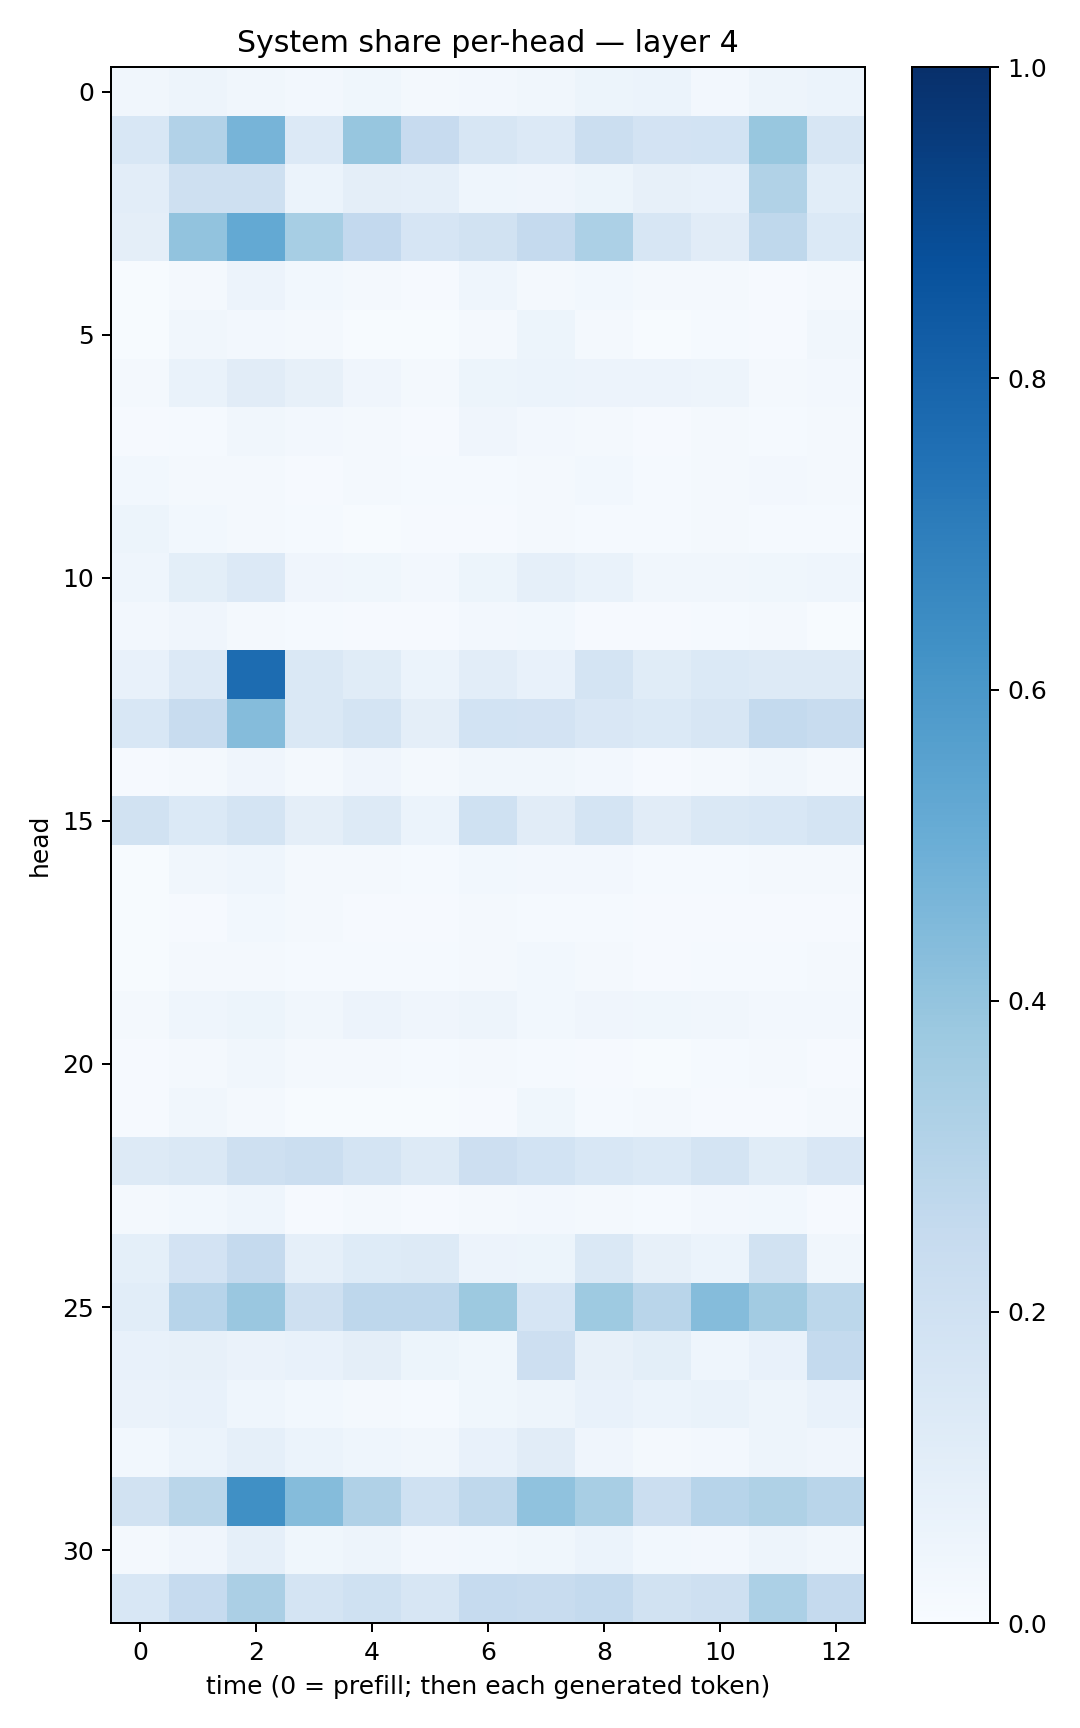

The data file committed next to this chart (first rows):
0.034276225, 0.04687582, 0.033379182, 0.025191111, 0.03534092, 0.018301716, 0.02363524, 0.03226525, 0.051621646, 0.060281258, 0.027114164, 0.049907938, 0.059524667
0.1544, 0.3097, 0.469, 0.1363, 0.3944, 0.2449, 0.1585, 0.1351, 0.2264, 0.1813, 0.1866, 0.3898, 0.1597
0.1039, 0.2086, 0.2087, 0.05922, 0.09381, 0.08646, 0.04639, 0.04217, 0.05325, 0.08157, 0.07265, 0.3127, 0.1062
0.09379, 0.4054, 0.5205, 0.3445, 0.2597, 0.167, 0.1891, 0.252, 0.3309, 0.1565, 0.1113, 0.2705, 0.1398
0.003965, 0.02185, 0.05731, 0.02834, 0.01723, 0.01136, 0.04486, 0.02086, 0.02869, 0.01917, 0.01692, 0.009358, 0.01941
0.004702, 0.03164, 0.02613, 0.01789, 0.004422, 0.006015, 0.0201, 0.051, 0.02224, 0.00671, 0.01176, 0.008595, 0.03384
0.01709, 0.06997, 0.1113, 0.07958, 0.04118, 0.02246, 0.05272, 0.06075, 0.05492, 0.05702, 0.05008, 0.01889, 0.02722
0.01095, 0.01362, 0.03292, 0.02574, 0.01688, 0.008389, 0.04139, 0.02406, 0.02012, 0.01091, 0.01716, 0.01307, 0.01564
0.031, 0.02312, 0.0172, 0.008017, 0.01594, 0.01388, 0.01546, 0.02013, 0.02834, 0.01416, 0.02268, 0.02722, 0.02322
0.05235, 0.03084, 0.01838, 0.01238, 0.00672, 0.009059, 0.009972, 0.01988, 0.01328, 0.01297, 0.01667, 0.01191, 0.01278
0.04323, 0.09905, 0.1343, 0.04293, 0.03522, 0.02419, 0.05221, 0.08886, 0.06653, 0.03153, 0.03364, 0.03898, 0.04376
0.02431, 0.04183, 0.01929, 0.01493, 0.008015, 0.01069, 0.02472, 0.02769, 0.009244, 0.01046, 0.01201, 0.01839, 0.006115
0.07461, 0.1332, 0.7688, 0.1416, 0.1141, 0.05899, 0.1032, 0.07572, 0.1766, 0.1168, 0.1378, 0.1272, 0.1278
0.1532, 0.2349, 0.4356, 0.146, 0.1755, 0.0942, 0.1841, 0.1834, 0.1523, 0.1381, 0.1615, 0.2549, 0.2366
0.01107, 0.02321, 0.04265, 0.0197, 0.04194, 0.01785, 0.03216, 0.03483, 0.02366, 0.01058, 0.02047, 0.03268, 0.01719
0.1893, 0.1376, 0.1736, 0.09655, 0.1326, 0.06162, 0.2002, 0.1108, 0.1752, 0.1114, 0.1454, 0.1556, 0.1765
0.006885, 0.03418, 0.04449, 0.0158, 0.01713, 0.01465, 0.03121, 0.02549, 0.02678, 0.01382, 0.0131, 0.01972, 0.02309
0.004106, 0.01156, 0.02866, 0.0174, 0.01169, 0.009192, 0.0233, 0.01489, 0.01321, 0.008585, 0.01018, 0.01001, 0.009709
0.007185, 0.01974, 0.02248, 0.01454, 0.01181, 0.01196, 0.02302, 0.02879, 0.02035, 0.01049, 0.01205, 0.01535, 0.02279
0.02029, 0.04538, 0.05087, 0.03323, 0.05477, 0.0404, 0.04835, 0.03056, 0.04184, 0.03742, 0.03359, 0.02639, 0.02575
0.008395, 0.01964, 0.03351, 0.01795, 0.02289, 0.013, 0.01914, 0.01501, 0.009574, 0.00627, 0.0131, 0.01879, 0.01094
0.0103, 0.03298, 0.01576, 0.005889, 0.005891, 0.006402, 0.008645, 0.03706, 0.01519, 0.01635, 0.008834, 0.01133, 0.01747
0.1288, 0.1436, 0.2102, 0.22, 0.1784, 0.1324, 0.214, 0.186, 0.1529, 0.1397, 0.1735, 0.1158, 0.1485
0.01617, 0.02873, 0.04642, 0.008006, 0.01584, 0.008501, 0.01862, 0.02405, 0.01881, 0.01481, 0.02386, 0.02808, 0.009862
0.09055, 0.1801, 0.2516, 0.08611, 0.1247, 0.1308, 0.05696, 0.05144, 0.1444, 0.0818, 0.0621, 0.1914, 0.03324
0.1063, 0.2955, 0.3831, 0.2101, 0.2742, 0.2754, 0.3765, 0.1646, 0.3726, 0.2911, 0.4373, 0.362, 0.2788
0.07487, 0.08171, 0.06529, 0.0769, 0.09522, 0.0531, 0.03731, 0.2129, 0.07871, 0.09992, 0.04404, 0.07126, 0.2547
0.06607, 0.07525, 0.04591, 0.02753, 0.02055, 0.01249, 0.03746, 0.04714, 0.07315, 0.06125, 0.06924, 0.04797, 0.07268
0.02908, 0.06014, 0.08605, 0.06164, 0.04495, 0.03183, 0.07237, 0.1119, 0.04248, 0.02123, 0.025, 0.04761, 0.0424
0.1877, 0.2853, 0.6302, 0.435, 0.3195, 0.2031, 0.2721, 0.4072, 0.3433, 0.2253, 0.2933, 0.3216, 0.2907
0.01666, 0.04071, 0.08614, 0.03844, 0.04985, 0.02542, 0.02887, 0.03855, 0.05936, 0.02878, 0.02507, 0.04817, 0.03379
0.1551, 0.2463, 0.3338, 0.1788, 0.201, 0.16, 0.2472, 0.2406, 0.2551, 0.1883, 0.2063, 0.3319, 0.2511
